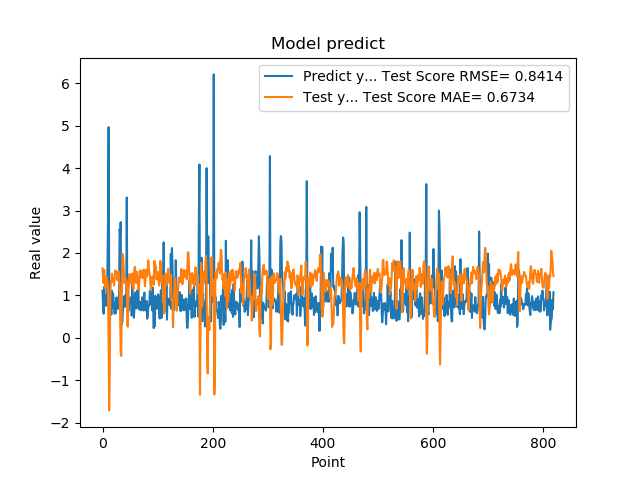

Values plotted in this chart, from the file beside it:
1.111775994300842507e+00, 1.637594959969818298e+00
7.566530108451843262e-01, 1.397139994089740211e+00
5.684260129928588867e-01, 1.287902586394298776e+00
1.201630949974060059e+00, 1.603386461773576910e+00
8.802530169486999512e-01, 1.370703121747556485e+00
8.531429767608642578e-01, 1.163316870861978103e+00
7.591750025749206543e-01, 1.363825757116060133e+00
1.005007982254028320e+00, 1.434554196247773028e+00
7.687720060348510742e-01, 1.352913548767478824e+00
1.740013241767883301e+00, 1.340534307400636838e+00
2.913533687591552734e+00, 9.852290169856269264e-01
4.963075160980224609e+00, -1.217179032056856236e-01
1.471215128898620605e+00, -1.707685134458464704e+00
1.000648975372314453e+00, -8.859489117857300977e-01
8.220189809799194336e-01, 9.565438989612761178e-01
9.362199902534482643e-01, 1.311161417889620262e+00
5.486897230148315430e-01, 1.351920158370606417e+00
1.111255049705505371e+00, 1.512791703176905589e+00
7.148039937019348145e-01, 1.429523940728541609e+00
1.052167057991027832e+00, 1.313836828226903286e+00
8.955980539321898304e-01, 1.355343392900466570e+00
7.769405245780944824e-01, 1.237480693036766555e+00
5.699509978294372559e-01, 1.399135369665538864e+00
8.244060277938842773e-01, 1.590725520714802999e+00
5.800840258598327637e-01, 1.569140514599351111e+00
9.488009810447691761e-01, 1.557301277521482952e+00
7.918390035629272461e-01, 1.495172929983446419e+00
6.937990188598632812e-01, 1.359209332257783842e+00
6.834830045700073242e-01, 1.508951966207269457e+00
9.433320164680479847e-01, 1.573104286262118290e+00
1.032713770866394043e+00, 1.433508948703222208e+00
2.556216001510620117e+00, 1.223864703464437209e+00
2.464895963668823242e+00, 4.544324949707858052e-01
2.728049993515014204e+00, -3.433305921629756785e-01
3.558506965637206476e-01, -4.268875561419295250e-01
3.262020051479339600e-01, 7.668577846570712175e-01
3.781589865684509277e-01, 1.979959992383695022e+00
6.306380033493041992e-01, 1.967857724715260215e+00
8.854129910469055176e-01, 1.794800982035871906e+00
9.743152856826782227e-01, 1.497998805019368440e+00
7.307389974594116211e-01, 1.291828086922004459e+00
9.521890282630921520e-01, 1.380947525335376014e+00
1.011654973030090332e+00, 1.399339240479250401e+00
7.643579840660095215e-01, 1.230109749616647763e+00
3.306220054626464844e+00, 1.339395222987832090e+00
7.543110251426696777e-01, 2.913207842202590325e-01
1.409499049186706321e+00, 2.618546659571280300e-01
6.401469707489013672e-01, 1.149911697181729586e+00
8.640019893646240234e-01, 1.204231277740336559e+00
8.469420075416564941e-01, 1.503885007730933587e+00
7.976629734039306641e-01, 1.377130740218973415e+00
9.555831551551821068e-01, 1.415807231227420138e+00
9.546210169792175293e-01, 1.356124608899027528e+00
5.251880288124084473e-01, 1.260255099301701431e+00
1.275226235389709695e+00, 1.516900040631510960e+00
8.355640172958374023e-01, 1.361484541927913128e+00
7.640249729156494141e-01, 1.151977477835044006e+00
4.752210080623626154e-01, 1.442118042957255986e+00
7.414129972457885742e-01, 1.654847015862877857e+00
1.069700956344604492e+00, 1.673550648561213050e+00
7.892770171165466309e-01, 1.329354068574496228e+00
... 759 more rows
